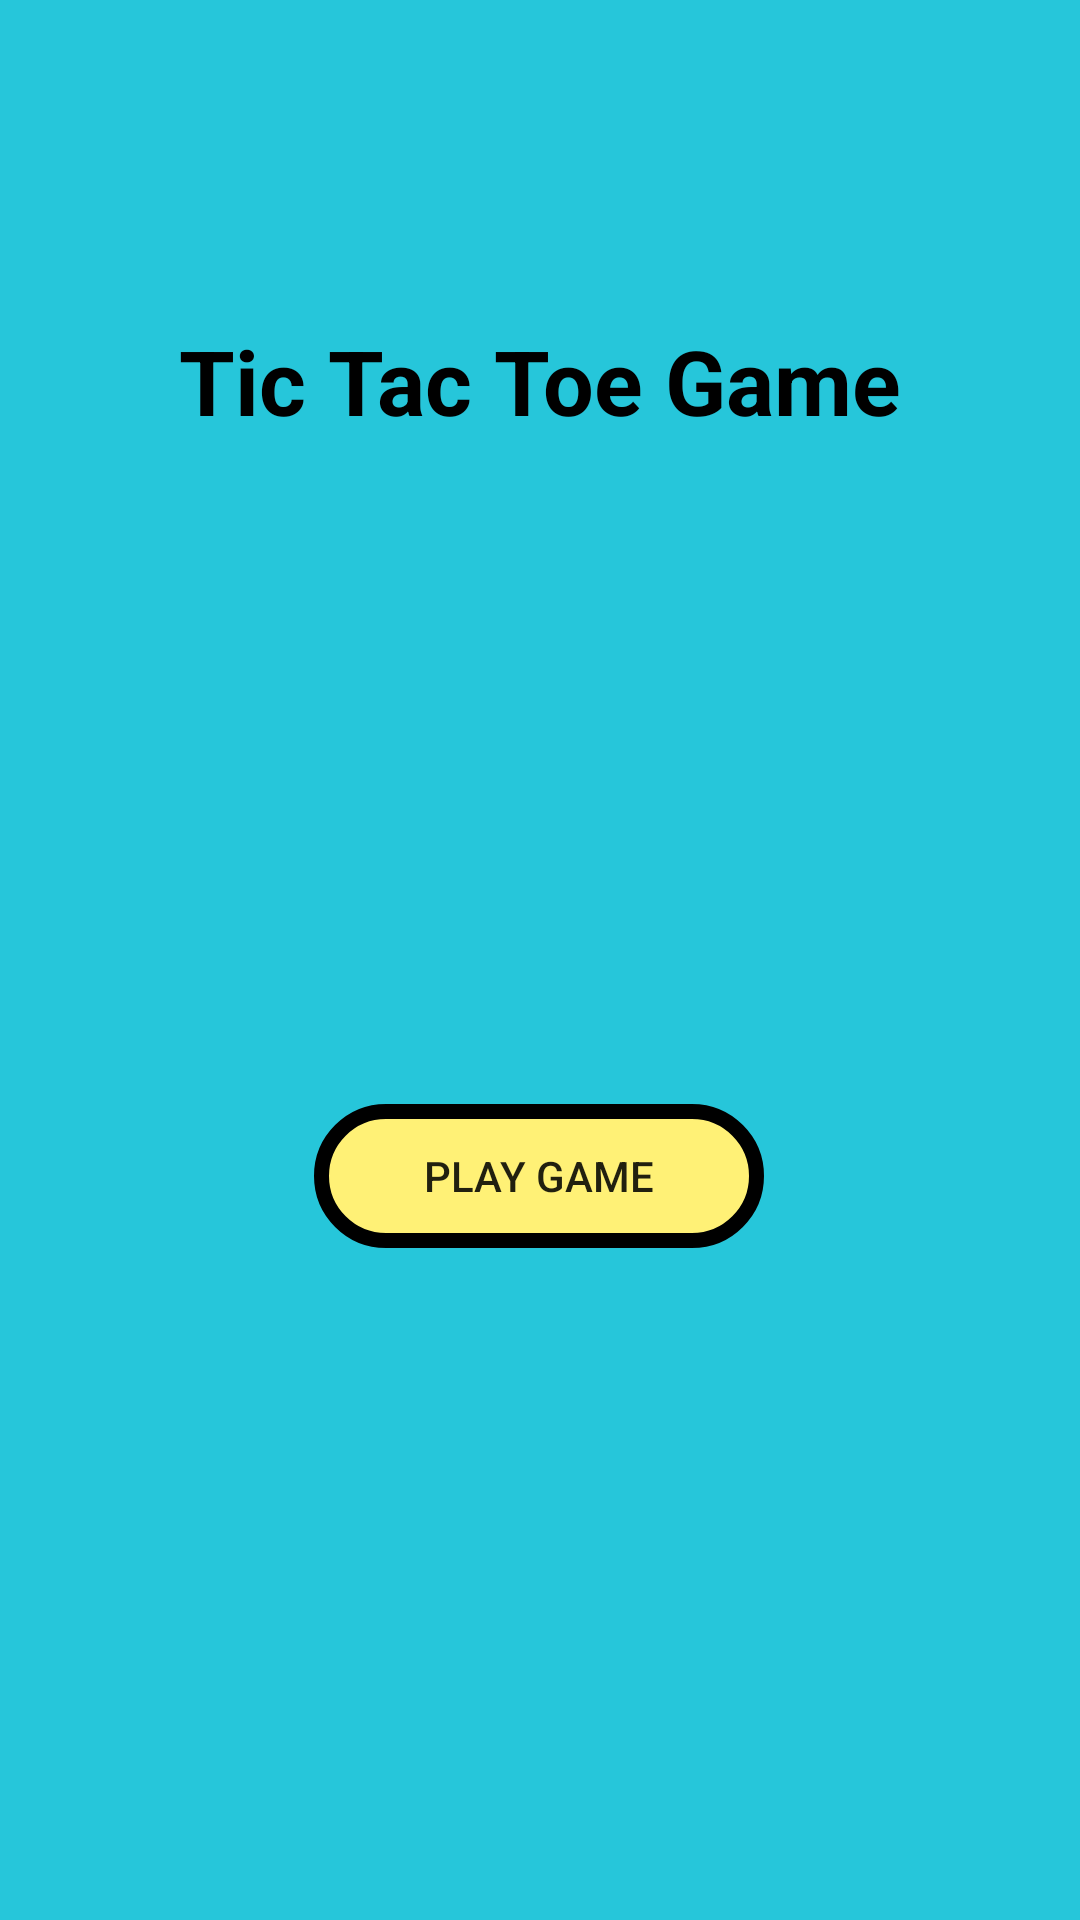

Here is an Android app screen rendered from its layout file. Give the layout XML and the strings, colors and styles it references.
<!-- AndroidManifest.xml: application theme Theme.MyTicTacToe -->
<!-- res/layout/activity_main.xml -->
<?xml version="1.0" encoding="utf-8"?>
<androidx.constraintlayout.widget.ConstraintLayout xmlns:android="http://schemas.android.com/apk/res/android"
    xmlns:app="http://schemas.android.com/apk/res-auto"
    xmlns:tools="http://schemas.android.com/tools"
    android:layout_width="match_parent"
    android:layout_height="match_parent"
    tools:context=".MainActivity"
    android:background="#26c6da">

    <TextView
        android:id="@+id/textViewTitle"
        android:layout_width="wrap_content"
        android:layout_height="wrap_content"
        android:text="@string/textViewTitle"
        android:textSize="30sp"
        android:textColor="@color/black"
        android:textStyle="bold"
        app:layout_constraintBottom_toBottomOf="parent"
        app:layout_constraintEnd_toEndOf="parent"
        app:layout_constraintStart_toStartOf="parent"
        app:layout_constraintTop_toTopOf="parent"
        app:layout_constraintVertical_bias="0.178" />

    <Button
        android:id="@+id/playBtn"
        android:onClick="onClickPlayGame"
        android:background="@drawable/playbtn"
        style="@style/Widget.AppCompat.Button.Borderless"
        android:layout_width="150dp"
        android:layout_height="wrap_content"
        android:text="@string/playBtn"
        app:layout_constraintBottom_toBottomOf="parent"
        app:layout_constraintEnd_toEndOf="parent"
        app:layout_constraintHorizontal_bias="0.498"
        app:layout_constraintStart_toStartOf="parent"
        app:layout_constraintTop_toBottomOf="@+id/textViewTitle"
        app:layout_constraintVertical_bias="0.497" />

</androidx.constraintlayout.widget.ConstraintLayout>
<!-- resources referenced by this layout -->
<resources>
  <!-- drawable playbtn (drawable) -->
  <?xml version="1.0" encoding="utf-8"?>
  <selector xmlns:android="http://schemas.android.com/apk/res/android">
  <item>
      <shape>
          <solid android:color="#fff176"/>
          <stroke android:width="5dp"/>
          <corners android:radius="200dp"/>
      </shape>
  </item>
  </selector>
  <string name="playBtn">Play Game</string>
  <string name="textViewTitle">Tic Tac Toe Game</string>
  <style name="Theme.MyTicTacToe" parent="Theme.AppCompat.Light">
          
          <item name="colorPrimary">@color/purple_500</item>
          <item name="colorPrimaryVariant">@color/purple_700</item>
          <item name="colorOnPrimary">@color/white</item>
          
          <item name="colorSecondary">@color/teal_200</item>
          <item name="colorSecondaryVariant">@color/teal_700</item>
          <item name="colorOnSecondary">@color/black</item>
          
          <item name="android:statusBarColor" tools:targetApi="l">?attr/colorPrimaryVariant</item>
          
      </style>
  <!-- not gathered from this repository: default colours our renderer supplied (Android Studio template values) -->
  <color name="purple_500">#FF6200EE</color>
  <color name="purple_700">#FF3700B3</color>
  <color name="teal_200">#FF03DAC5</color>
  <color name="teal_700">#FF018786</color>
  <color name="black">#FF000000</color>
  <color name="white">#FFFFFFFF</color>
</resources>
